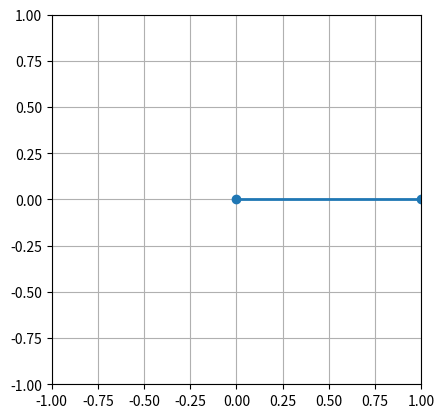

Reproduce this figure in Python.
import numpy as np
import matplotlib.pyplot as plt
from matplotlib.animation import FuncAnimation
import math
from scipy.integrate import solve_ivp

G=9.8
L=1.0
def derivs(t,state):
    dydt=np.zeros_like(state)#連立微分方程式の定型文
    dydt[0]=state[1]
    dydt[1]=-1*G/L*math.sin(state[0])
    return dydt

t_span=[0,20]#測定時間
dt=0.05
t=np.arange(t_span[0],t_span[1],dt)#arrange(1,5)→[1,2,3,4,5]
th1=90.0#[deg/s]
w1=0.0#[deg/s]
state=np.radians([th1,w1])#radians　度→ラジアン

sol=solve_ivp(derivs,t_span,state,t_eval=t)
theta=sol.y[0,:]

print(np.shape(sol.y))

x=L*np.sin(theta)#配列の時はnumpyを用いる
y=-L*np.cos(theta)

#fig,ax=plt.subplots()
fig=plt.figure()
ax=fig.add_subplot(111)

line,=ax.plot([],[],"o-",linewidth=2)

def animate(i):
    thisx = [0, x[i]]
    thisy = [0, y[i]]

    line.set_data(thisx, thisy)
    return line,

ani = FuncAnimation(fig, animate, frames=np.arange(0, len(t)), interval=25, blit=True)
#animation=ani.FuncAnimation(fig,animate,frame=ni.atange(0,len(t)),interval=25,blit=True)
ax.set_xlim(-L,L)
ax.set_ylim(-L,L)
ax.set_aspect('equal')
ax.grid()
plt.show()